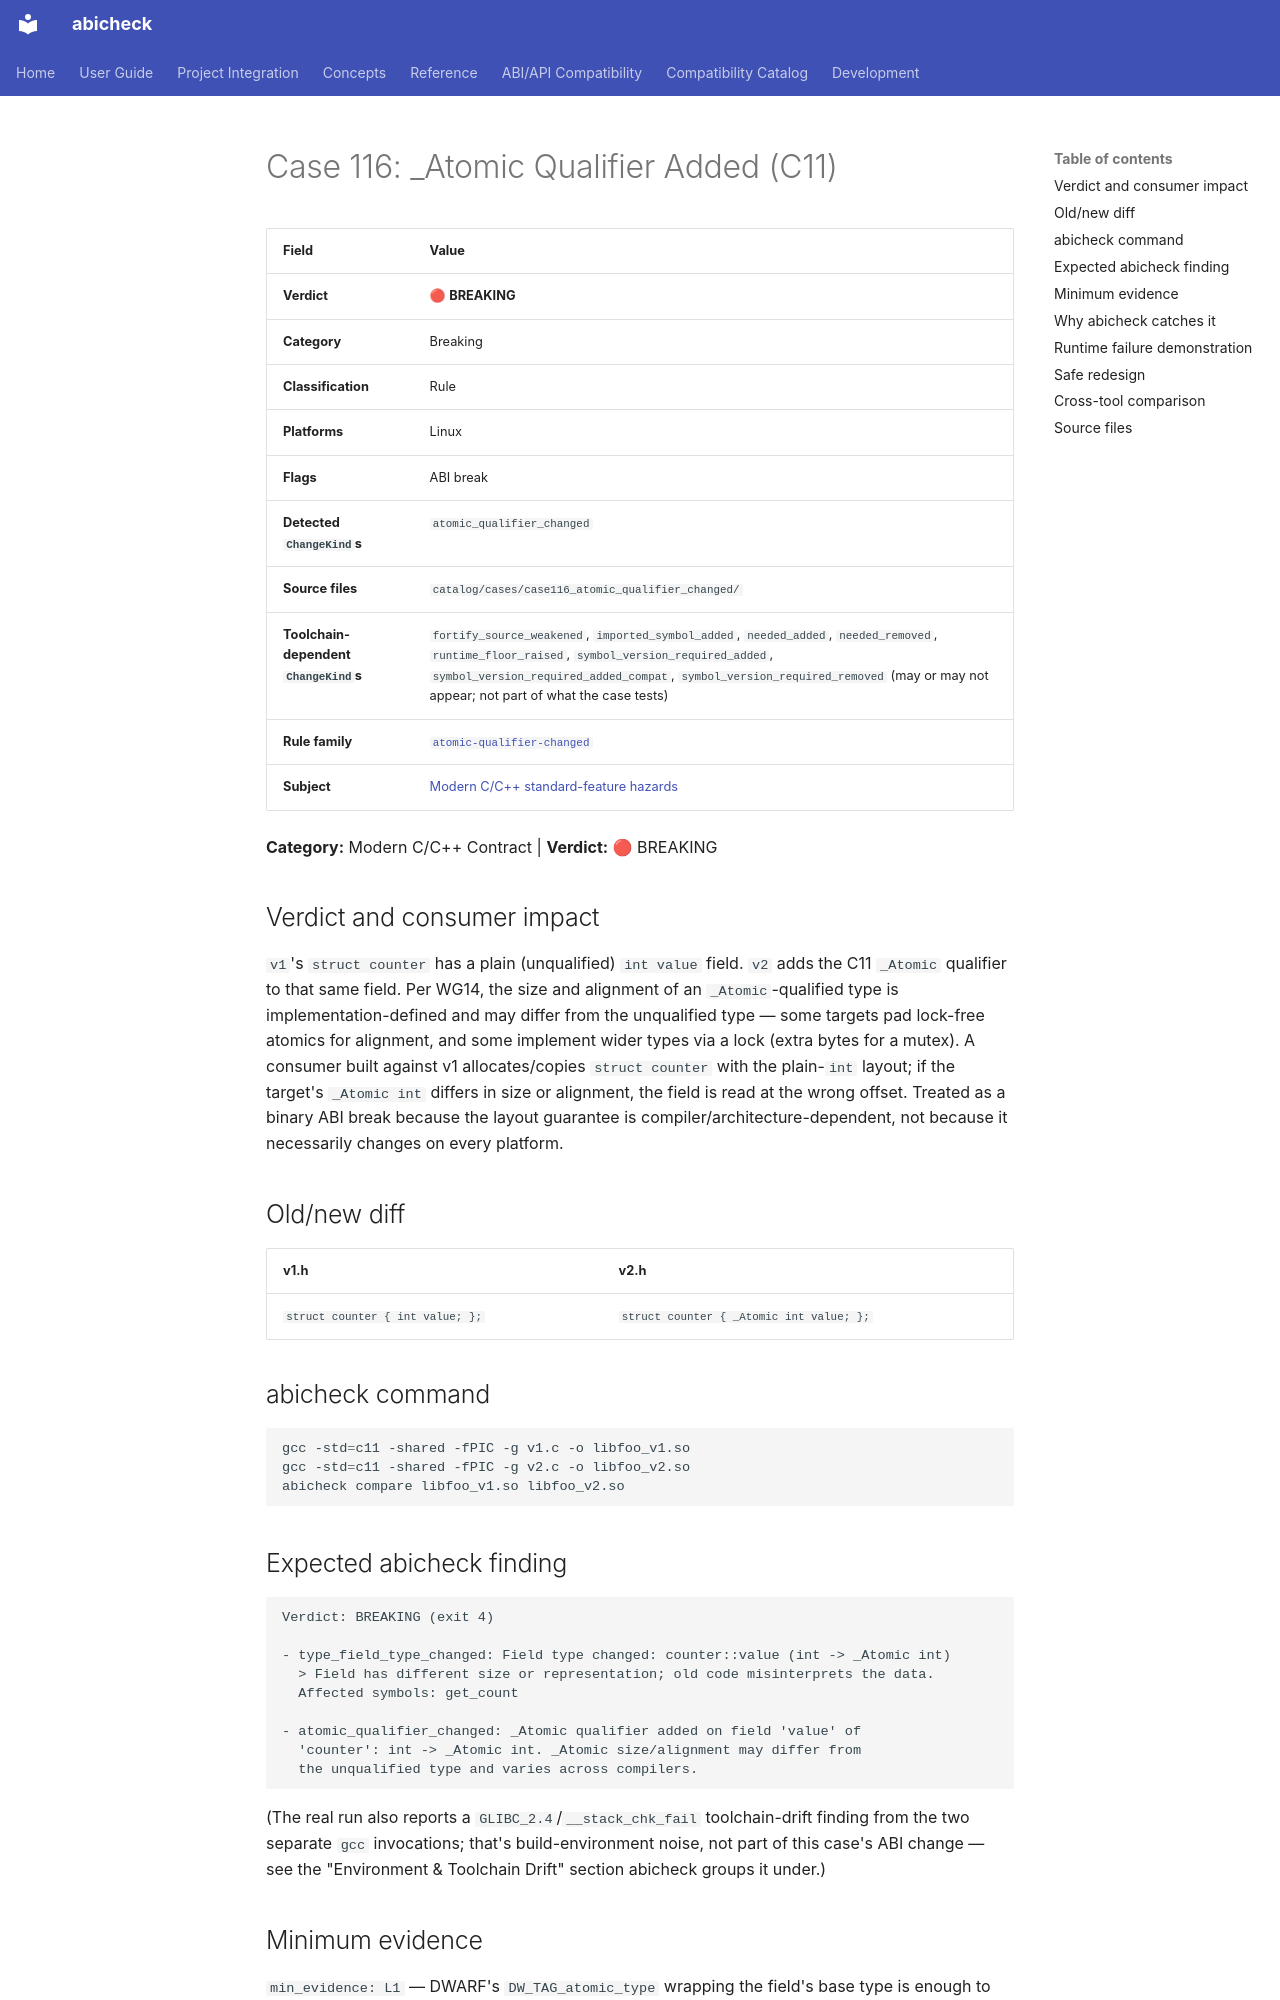

repository: abicheck/abicheck · page: reference/examples/case116_atomic_qualifier_changed/index.html · generator: mkdocs

<!-- DO NOT EDIT — generated by scripts/gen_examples_docs.py. Source: catalog/cases/<case>/README.md + catalog/ground_truth.json. -->
# Case 116: _Atomic Qualifier Added (C11)

| Field | Value |
|-------|-------|
| **Verdict** | 🔴 **BREAKING** |
| **Category** | Breaking |
| **Classification** | Rule |
| **Platforms** | Linux |
| **Flags** | ABI break |
| **Detected `ChangeKind`s** | `atomic_qualifier_changed` |
| **Source files** | `catalog/cases/case116_atomic_qualifier_changed/` |
| **Toolchain-dependent `ChangeKind`s** | `fortify_source_weakened`, `imported_symbol_added`, `needed_added`, `needed_removed`, `runtime_floor_raised`, `symbol_version_required_added`, `symbol_version_required_added_compat`, `symbol_version_required_removed` (may or may not appear; not part of what the case tests) |
| **Rule family** | [`atomic-qualifier-changed`](by-rule/atomic-qualifier-changed.md) |
| **Subject** | [Modern C/C++ standard-feature hazards](by-subject/modern-cpp-standard-feature-hazards.md) |

**Category:** Modern C/C++ Contract | **Verdict:** 🔴 BREAKING

## Verdict and consumer impact

`v1`'s `struct counter` has a plain (unqualified) `int value` field. `v2`
adds the C11 `_Atomic` qualifier to that same field. Per WG14, the size and
alignment of an `_Atomic`-qualified type is implementation-defined and may
differ from the unqualified type — some targets pad lock-free atomics for
alignment, and some implement wider types via a lock (extra bytes for a
mutex). A consumer built against v1 allocates/copies `struct counter` with
the plain-`int` layout; if the target's `_Atomic int` differs in size or
alignment, the field is read at the wrong offset. Treated as a binary ABI
break because the layout guarantee is compiler/architecture-dependent, not
because it necessarily changes on every platform.

## Old/new diff

| v1.h | v2.h |
|------|------|
| `struct counter { int value; };` | `struct counter { _Atomic int value; };` |

## abicheck command

```bash
gcc -std=c11 -shared -fPIC -g v1.c -o libfoo_v1.so
gcc -std=c11 -shared -fPIC -g v2.c -o libfoo_v2.so
abicheck compare libfoo_v1.so libfoo_v2.so
```

## Expected abicheck finding

```text
Verdict: BREAKING (exit 4)

- type_field_type_changed: Field type changed: counter::value (int -> _Atomic int)
  > Field has different size or representation; old code misinterprets the data.
  Affected symbols: get_count

- atomic_qualifier_changed: _Atomic qualifier added on field 'value' of
  'counter': int -> _Atomic int. _Atomic size/alignment may differ from
  the unqualified type and varies across compilers.
```

(The real run also reports a `GLIBC_2.4`/`__stack_chk_fail` toolchain-drift
finding from the two separate `gcc` invocations; that's build-environment
noise, not part of this case's ABI change — see the "Environment & Toolchain
Drift" section abicheck groups it under.)
